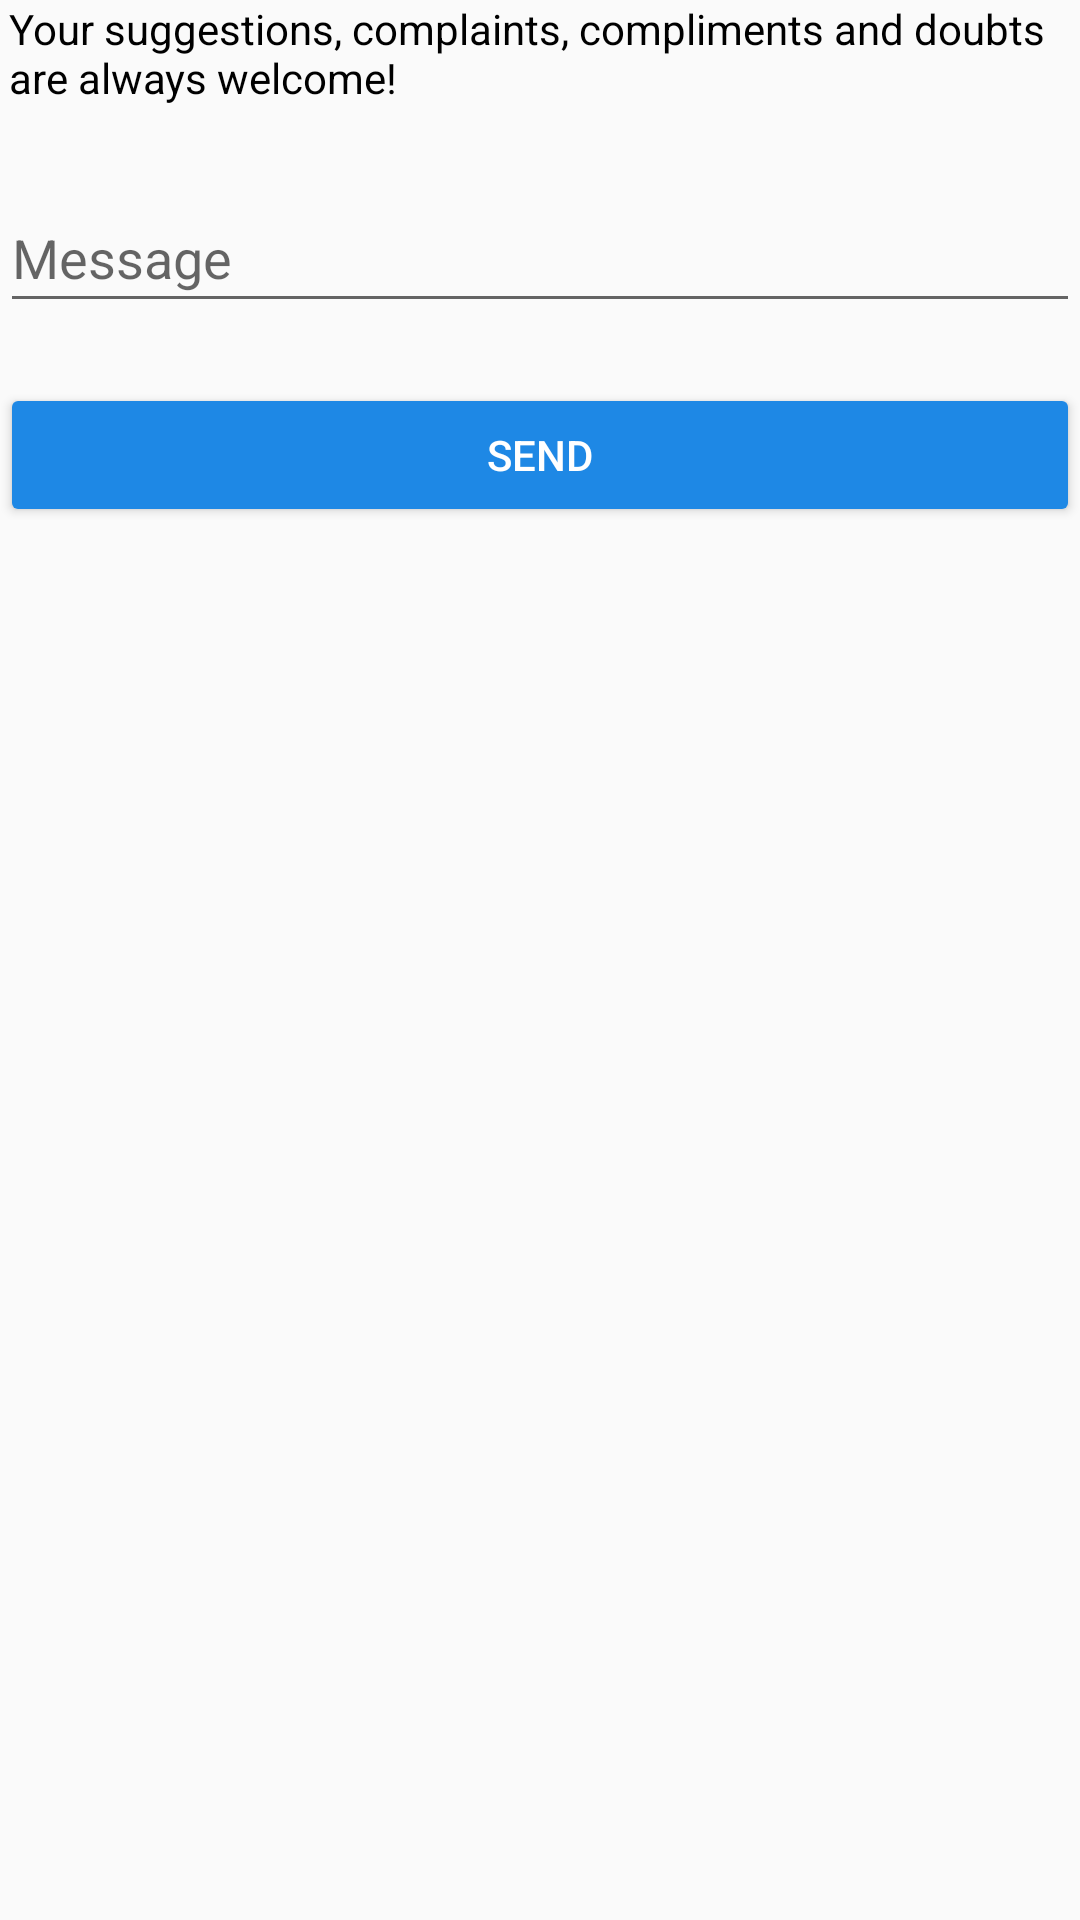

Produce the Android XML layout that renders to this screen, including the resource entries it uses.
<!-- AndroidManifest.xml: application theme AppTheme -->
<!-- res/layout/activity_contato.xml -->
<?xml version="1.0" encoding="utf-8"?>
<LinearLayout xmlns:android="http://schemas.android.com/apk/res/android"
    xmlns:tools="http://schemas.android.com/tools"
    android:layout_width="match_parent"
    android:layout_height="match_parent"
    android:layout_marginStart="20sp"
    android:focusable="true"
    android:focusableInTouchMode="true"
    android:layout_marginTop="10sp"
    android:layout_marginEnd="20sp"
    android:orientation="vertical">

    <TextView
        android:layout_width="wrap_content"
        android:layout_height="wrap_content"
        android:layout_marginStart="3sp"
        android:layout_marginEnd="3sp"
        android:layout_marginBottom="20sp"
        android:text="@string/sugestoes_reclamacoes"
        android:textColor="@color/corPreto" />

    <android.support.design.widget.TextInputLayout
        android:layout_width="match_parent"
        android:layout_height="wrap_content">

        <EditText
            android:id="@+id/txtDescricao"
            android:layout_width="match_parent"
            android:layout_height="wrap_content"
            android:gravity="top|start"
            android:hint="@string/mensagem"
            android:inputType="textMultiLine"
            android:scrollbars="vertical"
            tools:ignore="Autofill" />

    </android.support.design.widget.TextInputLayout>

    <Button
        android:id="@+id/btnEnviar"
        style="@style/Widget.AppCompat.Button.Colored"
        android:layout_width="match_parent"
        android:layout_height="wrap_content"
        android:layout_marginTop="20sp"
        android:text="@string/botao_enviar_contato" />

</LinearLayout>
<!-- resources referenced by this layout -->
<resources>
  <color name="corPreto">#000000</color>
  <string name="botao_enviar_contato">Send</string>
  <string name="mensagem">Message</string>
  <string name="sugestoes_reclamacoes">Your suggestions, complaints, compliments and doubts are always welcome!</string>
  <style name="AppTheme" parent="Theme.AppCompat.Light.DarkActionBar">
          
          <item name="colorPrimary">@color/colorPrimary</item>
          <item name="colorPrimaryDark">@color/colorPrimaryDark</item>
          <item name="colorAccent">@color/colorAccent</item>
      </style>
  <color name="colorPrimary">#1565C0</color>
  <color name="colorPrimaryDark">#0D47A1</color>
  <color name="colorAccent">#1E88E5</color>
</resources>
